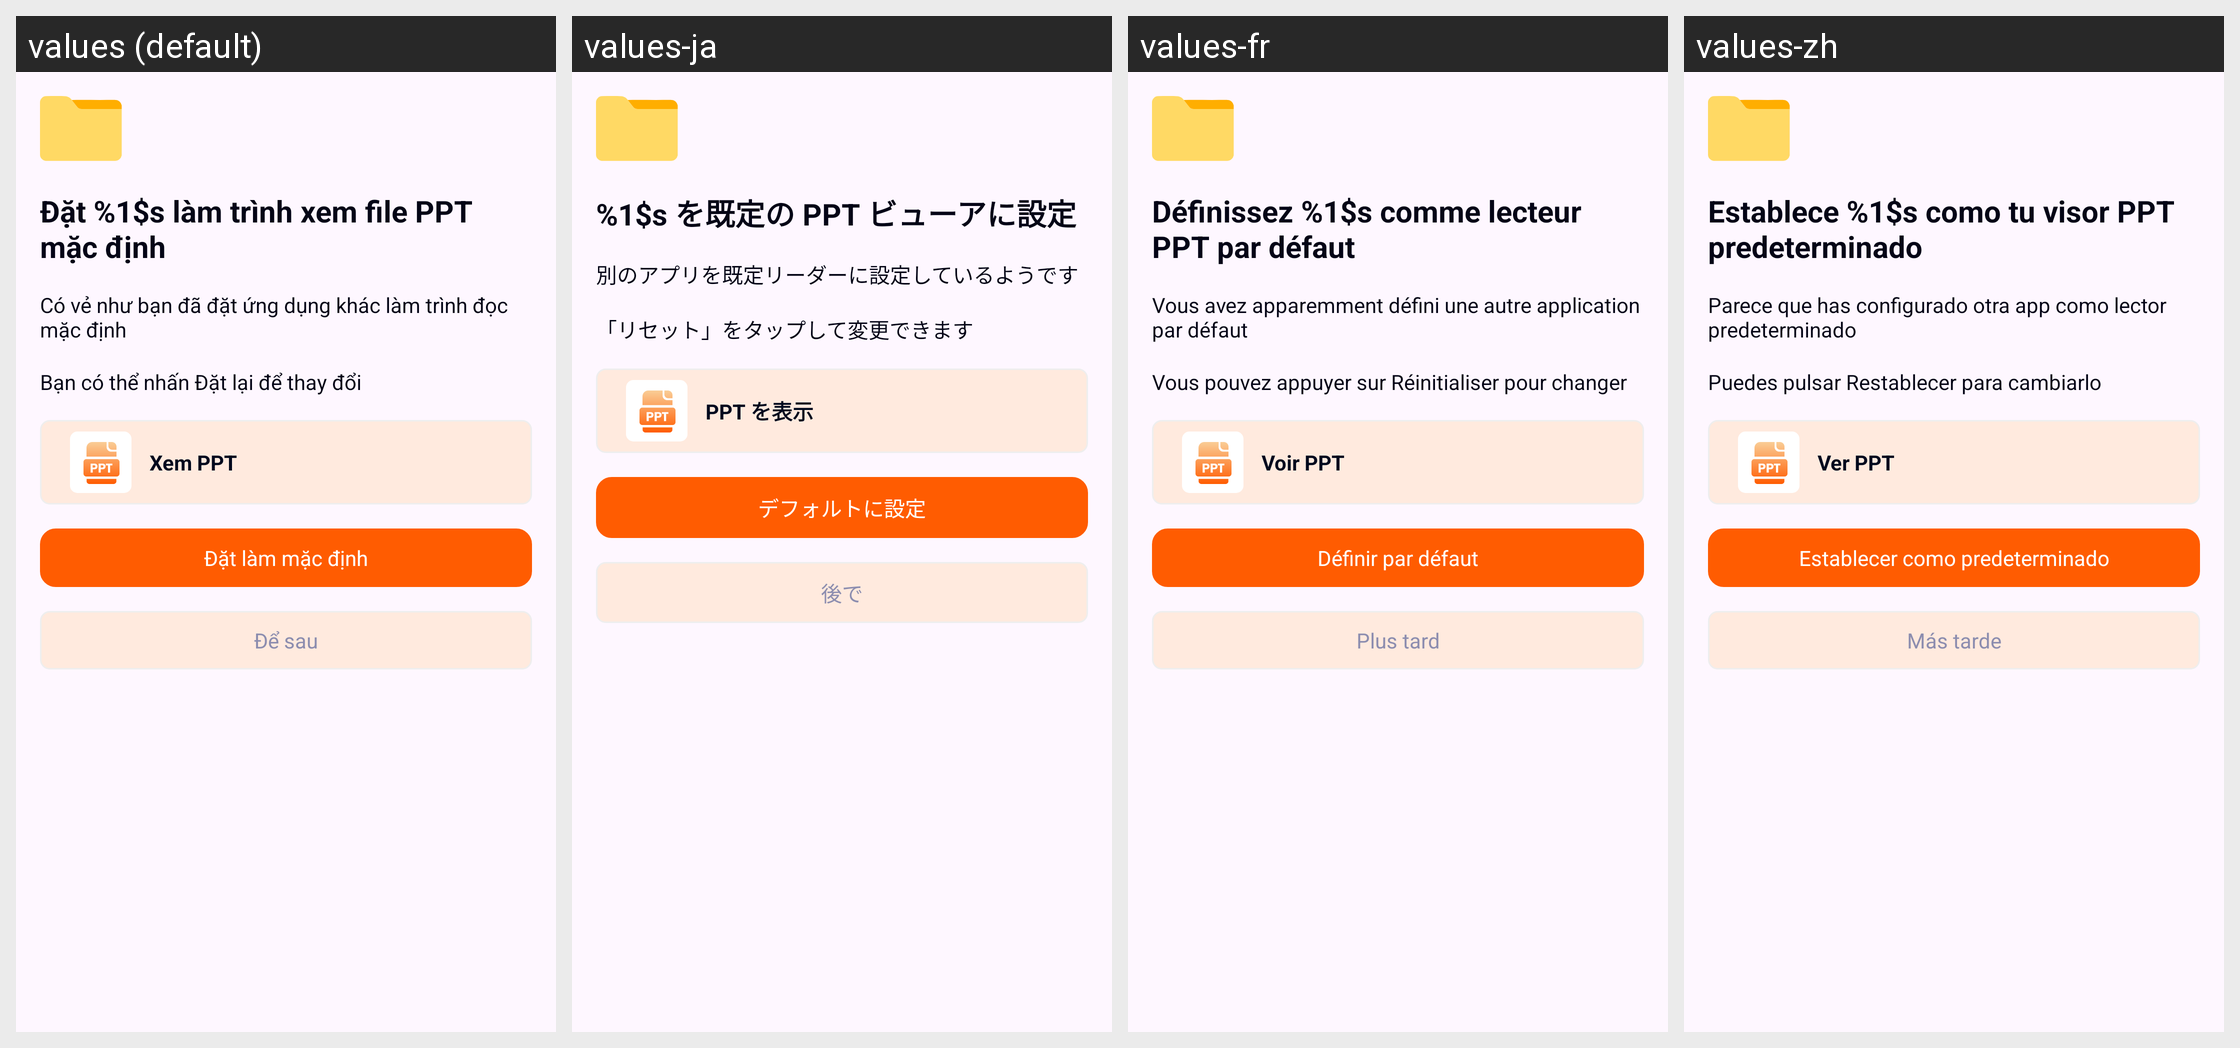

The Android screen above is rendered under several locales of the same app. Produce the string resources it draws, with the default and per-locale values.
Android screen res/layout/dialog_set_as_default_3.xml rendered under 4 locales, left to right: values (default), values-ja, values-fr, values-zh. Device: Nexus 5 (rendered at 1080×1920; each locale shown at half size, 540×960, under a caption strip naming it); theme Theme.MyLearning.
Other locales in the repository, not shown: values-en, values-in, values-ko.
Strings drawn on this screen, with the default value and each locale's value (text and hints the layout hard-codes, and strings that could not be matched under every locale, appear in the picture but are not listed):

dialog3_title
  values: Đặt %1$s làm trình xem file PPT mặc định
  values-ja: %1$s を既定の PPT ビューアに設定
  values-fr: Définissez %1$s comme lecteur PPT par défaut
  values-zh: Establece %1$s como tu visor PPT predeterminado

dialog3_desc1
  values: Có vẻ như bạn đã đặt ứng dụng khác làm trình đọc mặc định
  values-ja: 別のアプリを既定リーダーに設定しているようです
  values-fr: Vous avez apparemment défini une autre application par défaut
  values-zh: Parece que has configurado otra app como lector predeterminado

dialog3_desc2
  values: Bạn có thể nhấn Đặt lại để thay đổi
  values-ja: 「リセット」をタップして変更できます
  values-fr: Vous pouvez appuyer sur Réinitialiser pour changer
  values-zh: Puedes pulsar Restablecer para cambiarlo

dialog3_file_action
  values: Xem PPT
  values-ja: PPT を表示
  values-fr: Voir PPT
  values-zh: Ver PPT

dialog3_btn_confirm
  values: Đặt làm mặc định
  values-ja: デフォルトに設定
  values-fr: Définir par défaut
  values-zh: Establecer como predeterminado

dialog3_btn_later
  values: Để sau
  values-ja: 後で
  values-fr: Plus tard
  values-zh: Más tarde
